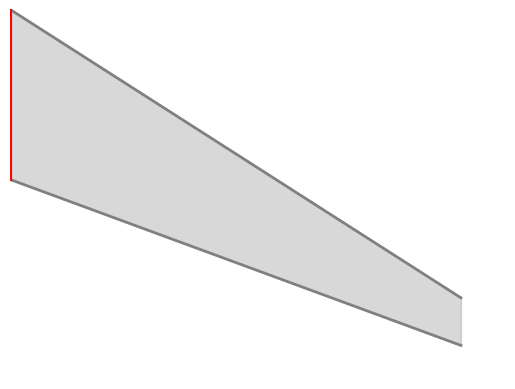

Write the Python code that produced this figure. (Note: this script raises an exception after producing the figure.)
import math
import numpy as np
from scipy.optimize import fsolve
from scipy.optimize import root_scalar
import matplotlib.pyplot as plt


# ---------------------------
# Wing Sizing Class
# ---------------------------
class WingSizing:
    def __init__(self, S_w, b, c_root, c_tip, taper_ratio,
                 leading_sweep, quart_sweep, dihedral):
        # Wing planform parameter
        self.S_w = S_w
        self.b = b
        self.c_root = c_root
        self.c_tip = c_tip
        self.taper_ratio = taper_ratio
        self.leading_sweep = leading_sweep
        self.quart_sweep = quart_sweep
        self.trailing_sweep = None
        self.dihedral = dihedral

    # ---------------------------
    # Helper function
    # ---------------------------
    def leading_edge(self, y):
        return math.tan(math.radians(self.leading_sweep)) * y

    def trailing_edge(self, y):
        return math.tan(math.radians(self.trailing_sweep)) * y + self.c_root

    def chord(self, y):
        return self.trailing_edge(y) - self.leading_edge(y)

    # ---------------------------
    # Plotting method
    # ---------------------------
    def plot(self, chord_position=0):

        self.trailing_sweep = math.degrees(math.atan(math.tan(math.radians(self.quart_sweep)) + 3 *
                                                     (self.c_root / (2 * self.b)) * (self.taper_ratio - 1)))  # [deg]

        y = np.linspace(0, self.b/2, 200)
        LE = np.array([self.leading_edge(yi) for yi in y])
        TE = np.array([self.trailing_edge(yi) for yi in y])

        print(LE, TE, y)



        # Fill area first
        plt.fill_between(y, -LE, -TE, color='gray', alpha=0.3)

        # Plot lines on top
        plt.plot(y, -LE, label='Leading Edge', color='gray', linewidth=2)
        plt.plot(y, -TE, label='Trailing Edge', color='gray', linewidth=2)

        # Fixed axes
        plt.xlim(0, max(y)*1.1)
        plt.ylim(-max(TE)*1.1,0)

        # Generate vertical line
        plt.plot([chord_position]*2, [-self.leading_edge(chord_position), -self.trailing_edge(chord_position)], linewidth=3, color='red')
        plt.axis('off')
        plt.savefig('temp/planform.png', bbox_inches='tight')


wing = WingSizing(S_w=149.9, b=32.1632, c_root=7.2855, c_tip=2.0372, taper_ratio=0.2796,
                 leading_sweep=37.537, quart_sweep=34.4871, dihedral=5)

wing.plot(chord_position=0)